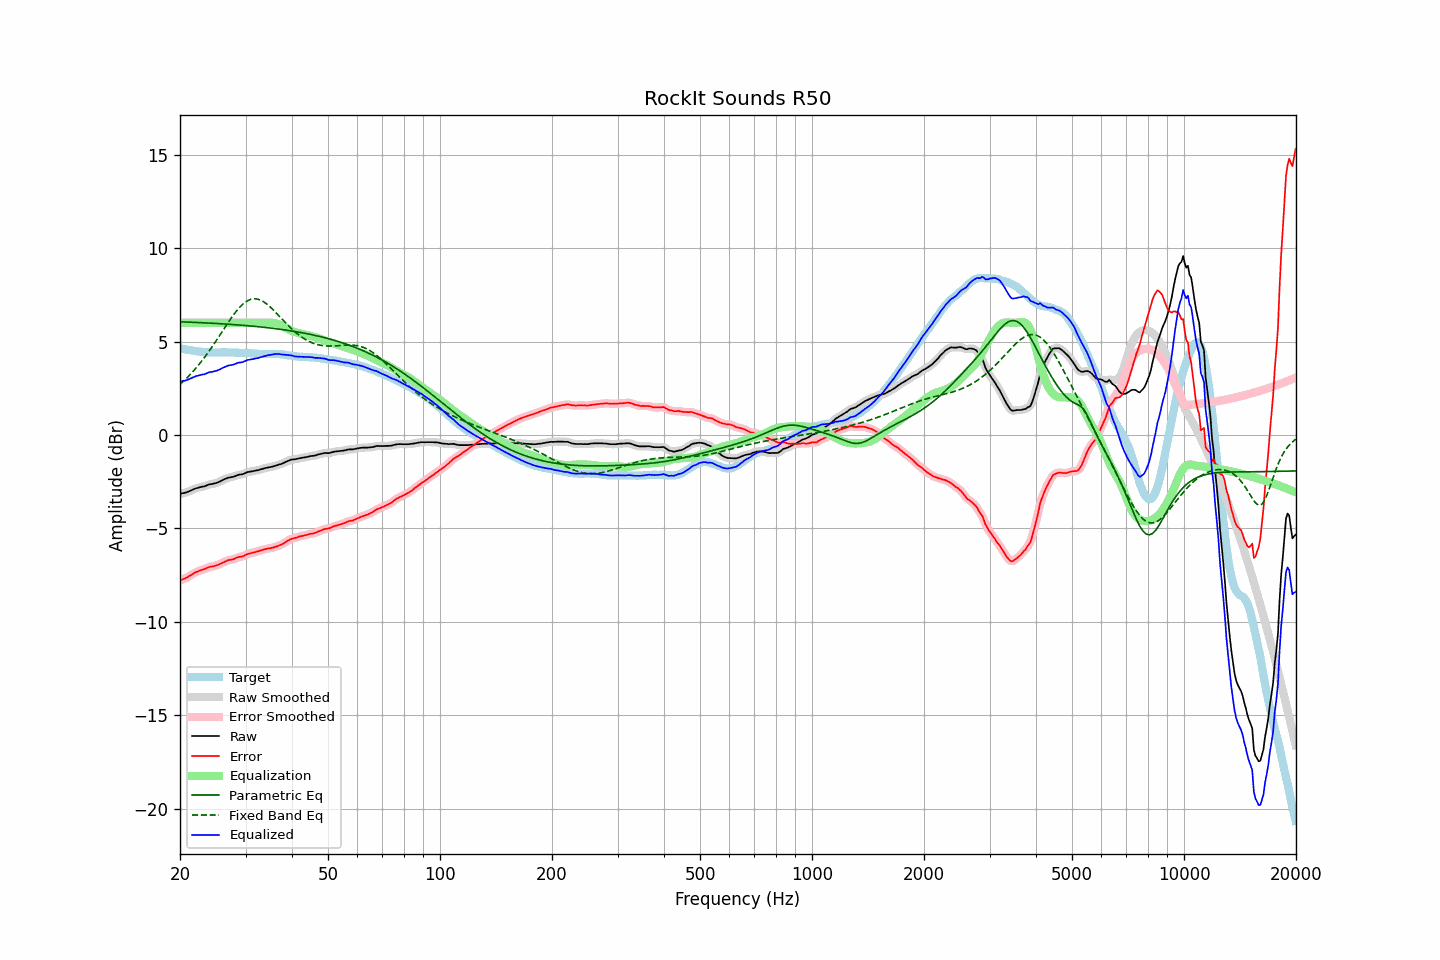

The file beside this chart, header and first rows:
frequency, raw, error, smoothed, error_smoothed, equalization, parametric_eq, fixed_band_eq, equalized_raw, equalized_smoothed, target
20.00, -3.17, -7.81, -3.16, -7.80, 6.00, 6.06, 2.71, 2.83, 2.84, 4.64
20.20, -3.12, -7.74, -3.14, -7.76, 6.00, 6.05, 2.78, 2.88, 2.86, 4.62
20.40, -3.11, -7.71, -3.12, -7.72, 6.00, 6.05, 2.86, 2.89, 2.88, 4.60
20.61, -3.10, -7.68, -3.09, -7.68, 6.00, 6.05, 2.94, 2.90, 2.91, 4.59
20.81, -3.07, -7.64, -3.07, -7.64, 6.00, 6.04, 3.03, 2.93, 2.93, 4.57
21.02, -3.03, -7.59, -3.04, -7.59, 6.00, 6.04, 3.11, 2.97, 2.96, 4.56
21.23, -3.00, -7.54, -3.00, -7.54, 6.00, 6.04, 3.20, 3.00, 3.00, 4.54
21.44, -2.96, -7.49, -2.96, -7.49, 6.00, 6.03, 3.29, 3.04, 3.04, 4.53
21.66, -2.93, -7.44, -2.92, -7.44, 6.00, 6.03, 3.39, 3.07, 3.08, 4.52
21.87, -2.88, -7.38, -2.89, -7.39, 6.00, 6.02, 3.49, 3.12, 3.11, 4.50
22.09, -2.85, -7.34, -2.86, -7.34, 6.00, 6.02, 3.58, 3.15, 3.14, 4.48
22.31, -2.83, -7.31, -2.83, -7.30, 6.00, 6.02, 3.69, 3.17, 3.17, 4.47
22.54, -2.81, -7.27, -2.81, -7.27, 6.00, 6.01, 3.79, 3.19, 3.19, 4.46
22.76, -2.78, -7.24, -2.79, -7.24, 6.00, 6.01, 3.90, 3.22, 3.21, 4.45
22.99, -2.76, -7.21, -2.77, -7.21, 6.00, 6.00, 4.01, 3.24, 3.23, 4.44
23.22, -2.75, -7.19, -2.75, -7.18, 6.00, 6.00, 4.12, 3.25, 3.25, 4.43
23.45, -2.72, -7.15, -2.72, -7.15, 6.00, 6.00, 4.24, 3.28, 3.28, 4.43
23.69, -2.69, -7.11, -2.69, -7.11, 6.00, 5.99, 4.36, 3.31, 3.31, 4.42
23.92, -2.65, -7.07, -2.66, -7.08, 6.00, 5.99, 4.47, 3.35, 3.34, 4.42
24.16, -2.63, -7.05, -2.64, -7.05, 6.00, 5.98, 4.60, 3.37, 3.36, 4.42
24.40, -2.62, -7.04, -2.62, -7.04, 6.00, 5.98, 4.72, 3.38, 3.38, 4.42
24.65, -2.60, -7.02, -2.60, -7.02, 6.00, 5.97, 4.85, 3.40, 3.40, 4.42
24.89, -2.58, -7.00, -2.58, -7.00, 6.00, 5.97, 4.98, 3.42, 3.42, 4.42
25.14, -2.55, -6.97, -2.56, -6.97, 6.00, 5.96, 5.11, 3.45, 3.44, 4.41
25.39, -2.52, -6.94, -2.52, -6.94, 6.00, 5.96, 5.24, 3.48, 3.48, 4.41
25.65, -2.48, -6.90, -2.48, -6.90, 6.00, 5.95, 5.37, 3.52, 3.52, 4.41
25.91, -2.44, -6.86, -2.44, -6.86, 6.00, 5.95, 5.50, 3.56, 3.56, 4.42
26.16, -2.39, -6.81, -2.40, -6.82, 6.00, 5.94, 5.63, 3.61, 3.60, 4.42
26.43, -2.36, -6.77, -2.35, -6.77, 6.00, 5.94, 5.76, 3.64, 3.65, 4.42
26.69, -2.32, -6.74, -2.32, -6.74, 6.00, 5.93, 5.89, 3.68, 3.68, 4.42
26.96, -2.29, -6.70, -2.29, -6.71, 6.00, 5.93, 6.02, 3.71, 3.71, 4.42
27.23, -2.27, -6.69, -2.27, -6.69, 6.00, 5.92, 6.15, 3.73, 3.73, 4.42
27.50, -2.25, -6.67, -2.26, -6.67, 6.00, 5.91, 6.27, 3.75, 3.74, 4.41
27.77, -2.24, -6.66, -2.24, -6.65, 6.00, 5.91, 6.39, 3.76, 3.76, 4.41
28.05, -2.21, -6.63, -2.21, -6.62, 6.00, 5.90, 6.51, 3.79, 3.79, 4.41
28.33, -2.17, -6.57, -2.18, -6.58, 6.00, 5.89, 6.62, 3.83, 3.82, 4.40
28.62, -2.15, -6.54, -2.15, -6.55, 6.00, 5.89, 6.72, 3.85, 3.85, 4.40
28.90, -2.12, -6.52, -2.13, -6.52, 6.00, 5.88, 6.82, 3.88, 3.87, 4.40
29.19, -2.11, -6.51, -2.11, -6.51, 6.00, 5.87, 6.91, 3.89, 3.89, 4.39
29.48, -2.10, -6.50, -2.10, -6.49, 6.00, 5.87, 6.99, 3.90, 3.90, 4.39
29.78, -2.07, -6.46, -2.06, -6.46, 6.00, 5.86, 7.07, 3.93, 3.94, 4.39
30.08, -2.03, -6.41, -2.03, -6.42, 6.00, 5.85, 7.13, 3.97, 3.97, 4.39
30.38, -1.99, -6.37, -1.99, -6.38, 6.00, 5.85, 7.18, 4.01, 4.01, 4.39
30.68, -1.97, -6.35, -1.97, -6.35, 6.00, 5.84, 7.22, 4.03, 4.03, 4.38
30.99, -1.95, -6.33, -1.96, -6.33, 6.00, 5.83, 7.26, 4.05, 4.04, 4.37
31.30, -1.94, -6.31, -1.94, -6.31, 6.00, 5.82, 7.27, 4.06, 4.06, 4.36
31.61, -1.92, -6.28, -1.92, -6.28, 6.00, 5.81, 7.29, 4.08, 4.08, 4.36
31.93, -1.90, -6.26, -1.91, -6.26, 6.00, 5.81, 7.28, 4.10, 4.09, 4.36
32.24, -1.89, -6.24, -1.89, -6.24, 6.00, 5.80, 7.27, 4.11, 4.11, 4.34
32.57, -1.87, -6.22, -1.87, -6.21, 6.00, 5.79, 7.25, 4.13, 4.13, 4.34
32.89, -1.84, -6.18, -1.85, -6.19, 6.00, 5.78, 7.22, 4.16, 4.15, 4.34
33.22, -1.82, -6.16, -1.82, -6.16, 6.00, 5.77, 7.18, 4.18, 4.18, 4.34
33.55, -1.79, -6.13, -1.80, -6.13, 6.00, 5.76, 7.13, 4.21, 4.20, 4.33
33.89, -1.77, -6.12, -1.77, -6.11, 6.00, 5.75, 7.07, 4.23, 4.23, 4.34
34.23, -1.75, -6.09, -1.75, -6.09, 6.00, 5.74, 7.01, 4.25, 4.25, 4.34
34.57, -1.73, -6.07, -1.74, -6.08, 6.01, 5.73, 6.93, 4.27, 4.27, 4.33
34.92, -1.72, -6.07, -1.72, -6.06, 6.01, 5.72, 6.86, 4.28, 4.28, 4.34
35.27, -1.70, -6.04, -1.70, -6.04, 6.00, 5.71, 6.78, 4.30, 4.30, 4.34
35.62, -1.68, -6.03, -1.68, -6.03, 5.99, 5.70, 6.69, 4.31, 4.31, 4.34
35.97, -1.65, -6.00, -1.66, -6.00, 5.98, 5.69, 6.61, 4.33, 4.32, 4.34
... 635 more rows
